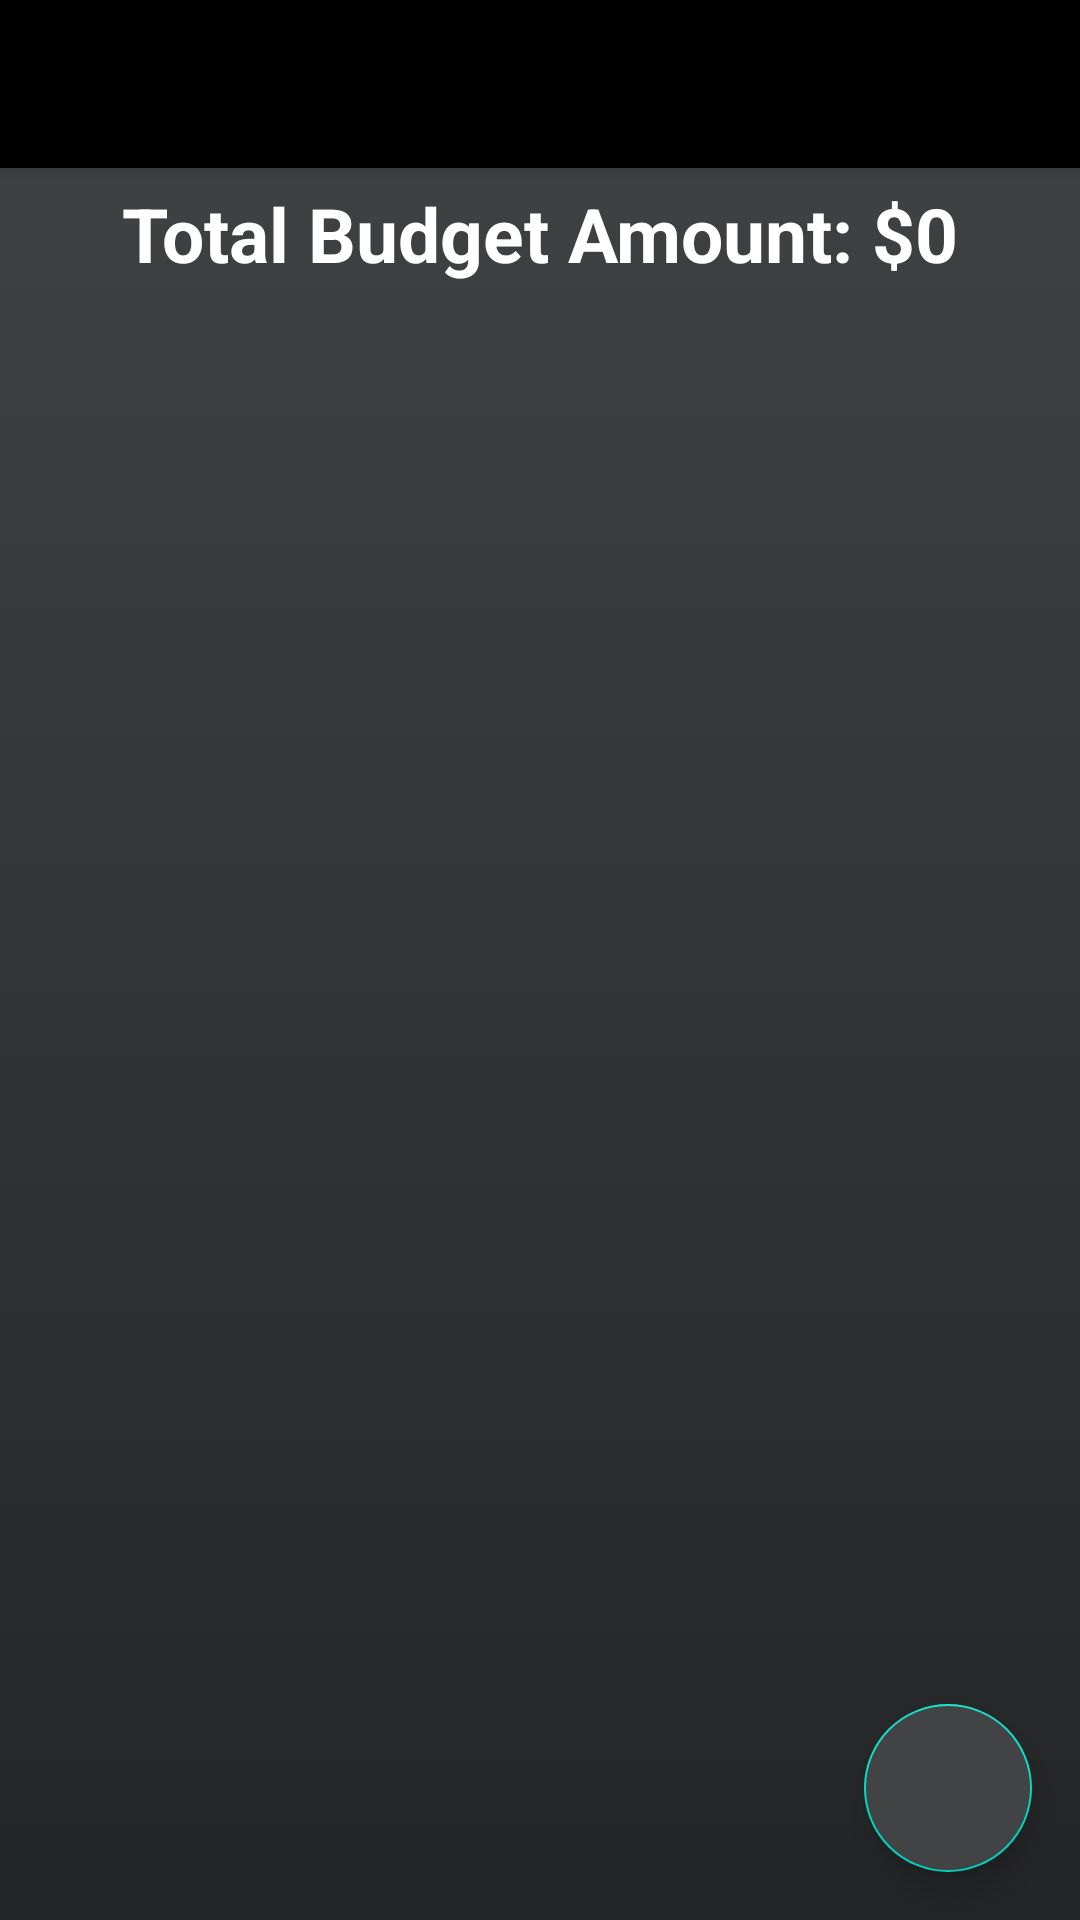

Reconstruct the res/layout file that produces this screen, plus the resources it refers to.
<!-- AndroidManifest.xml: application theme Theme.DailyExpenseTracker -->
<!-- res/layout/activity_budget.xml -->
<?xml version="1.0" encoding="utf-8"?>
<LinearLayout xmlns:android="http://schemas.android.com/apk/res/android"
    xmlns:app="http://schemas.android.com/apk/res-auto"
    xmlns:tools="http://schemas.android.com/tools"
    android:layout_width="match_parent"
    android:layout_height="match_parent"
    android:orientation="vertical"
    android:background="@drawable/ui_gradient"
    tools:context=".BudgetActivity">
    <androidx.appcompat.widget.Toolbar
        android:layout_width="match_parent"
        android:layout_height="wrap_content"
        android:background="#000"
        android:id="@+id/toolbar"
        android:elevation="4dp"
        android:theme="@style/ThemeOverlay.AppCompat.Dark.ActionBar"
        app:popupTheme="@style/ThemeOverlay.AppCompat.Light"/>
    <TextView
        android:id="@+id/totalBudgetTV"
        android:layout_width="match_parent"
        android:layout_height="wrap_content"
        android:text="Total Budget Amount: $0"
        android:textSize="25sp"
        android:textStyle="bold"
        android:textAlignment="center"
        android:textColor="@color/white"
        android:layout_marginTop="5dp"/>
    <androidx.coordinatorlayout.widget.CoordinatorLayout
        android:layout_width="match_parent"
        android:layout_marginTop="10dp"
        android:layout_height="match_parent">
        <androidx.recyclerview.widget.RecyclerView
            android:layout_width="match_parent"
            android:layout_height="match_parent"
            android:layout_marginLeft="10dp"
            android:id="@+id/recyclerView"/>
        <com.google.android.material.floatingactionbutton.FloatingActionButton
            android:layout_width="wrap_content"
            android:layout_height="wrap_content"
            android:layout_gravity="bottom|end"
            app:fabSize="normal"
            android:id="@+id/fab"
            android:backgroundTint="#414345"
            android:src="@drawable/ic_add"
            android:layout_margin="16dp"/>
    </androidx.coordinatorlayout.widget.CoordinatorLayout>



</LinearLayout>
<!-- resources referenced by this layout -->
<resources>
  <!-- drawable ui_gradient (drawable) -->
  <?xml version="1.0" encoding="utf-8"?>
  <shape xmlns:android="http://schemas.android.com/apk/res/android"
      android:shape="rectangle">
  
      <gradient
          android:startColor = "#232526"
  
          android:endColor = "#414345"
          android:angle="90"
          android:type = "linear" />
      <corners
          android:radius="0dp"/>
  
  
  
  
  
  
  
  </shape>
  <style name="ThemeOverlay.AppCompat.Dark.ActionBar">
          <item name="windowNoTitle">true</item>
          <item name="windowActionBar">false</item>
      </style>
  <style name="Theme.DailyExpenseTracker" parent="Theme.MaterialComponents.DayNight.NoActionBar">
          
          <item name="colorPrimary">@color/purple_500</item>
          <item name="colorPrimaryVariant">@color/purple_700</item>
          <item name="colorOnPrimary">@color/white</item>
          
          <item name="colorSecondary">@color/teal_200</item>
          <item name="colorSecondaryVariant">@color/teal_700</item>
          <item name="colorOnSecondary">@color/black</item>
          
          <item name="android:statusBarColor" tools:targetApi="l">?attr/colorPrimaryVariant</item>
          
          <item name="windowNoTitle">true</item>
          <item name="windowActionBar">false</item>
      </style>
  <!-- not gathered from this repository: default colours our renderer supplied (Android Studio template values) -->
  <color name="purple_500">#FF6200EE</color>
  <color name="purple_700">#FF3700B3</color>
  <color name="teal_200">#FF03DAC5</color>
  <color name="teal_700">#FF018786</color>
  <color name="black">#FF000000</color>
  <color name="white">#FFFFFFFF</color>
</resources>
